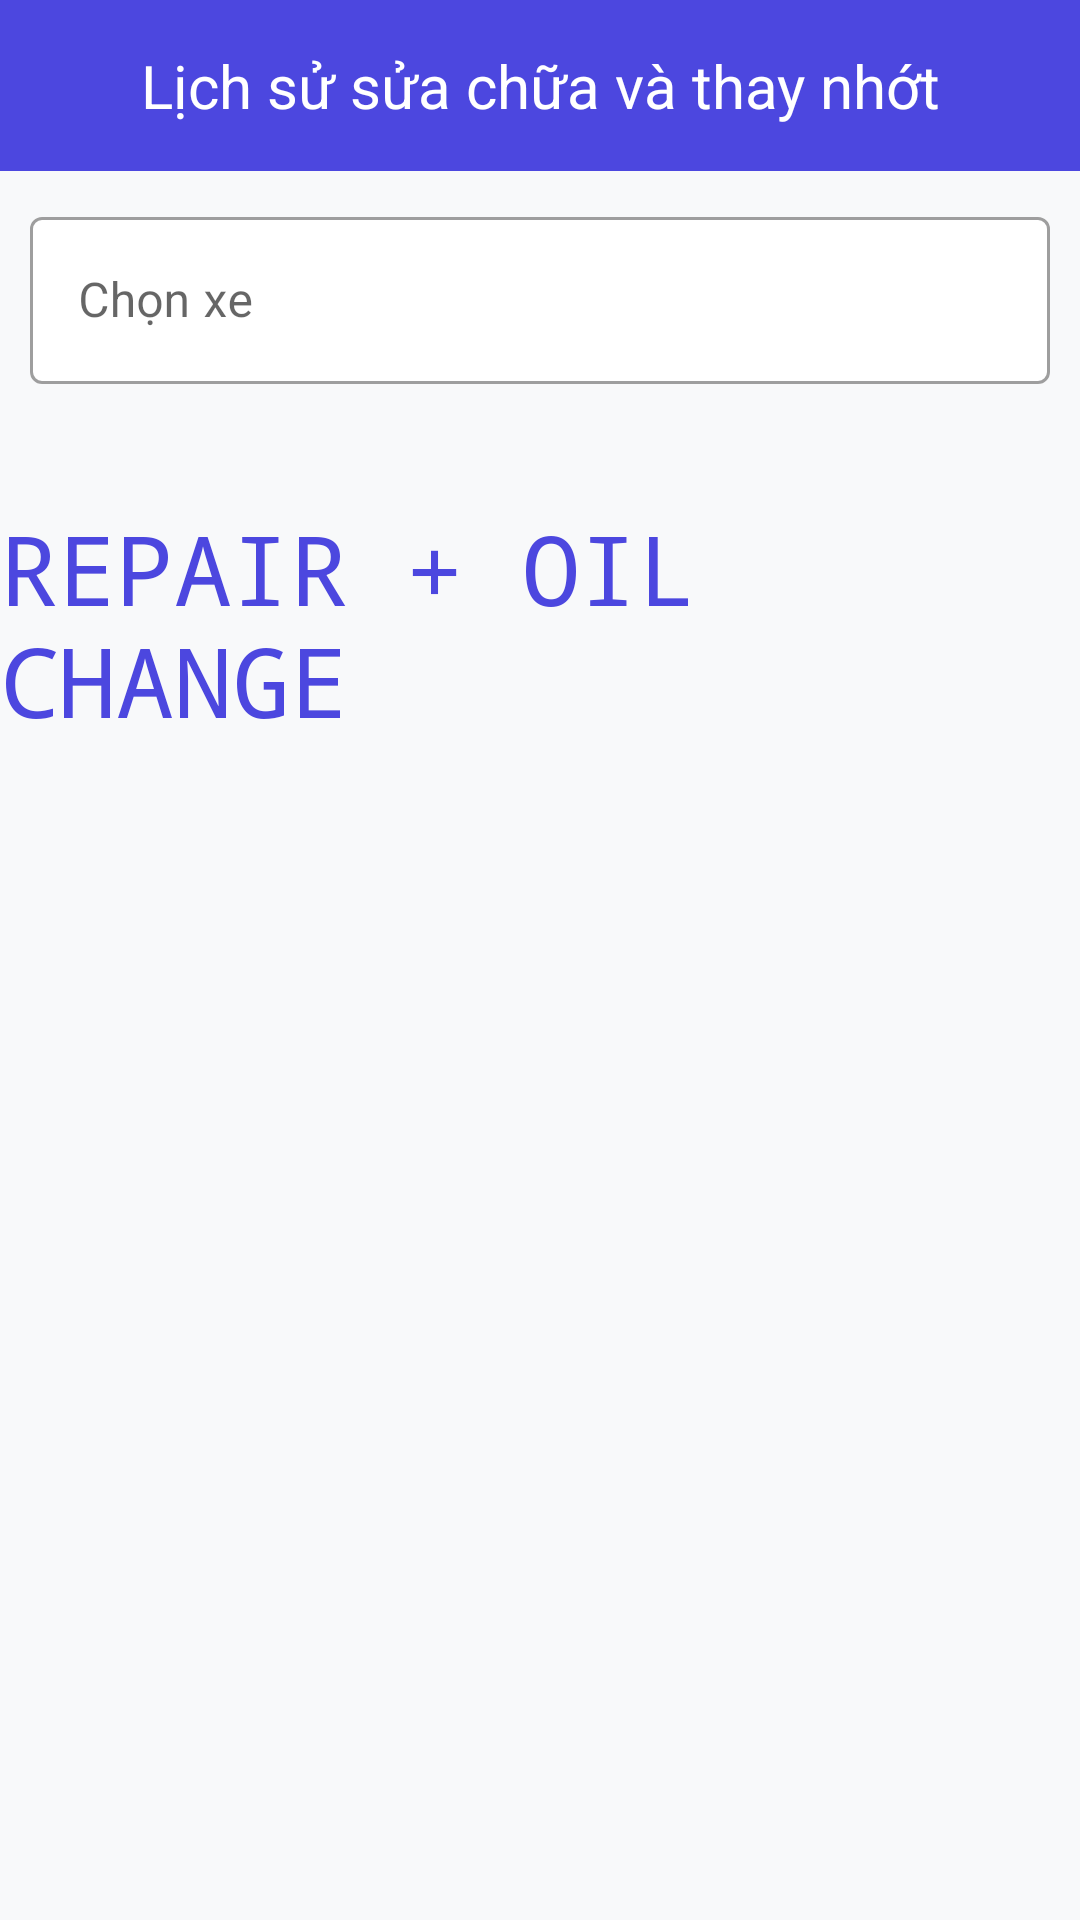

Write the Android layout XML for this screen, with the resource values it uses.
<!-- AndroidManifest.xml: application theme Theme.RefillTracker -->
<!-- res/layout/activity_history_repair.xml -->
<?xml version="1.0" encoding="utf-8"?>
<LinearLayout xmlns:android="http://schemas.android.com/apk/res/android"
    android:layout_width="match_parent"
    android:layout_height="match_parent"
    xmlns:app="http://schemas.android.com/apk/res-auto"
    xmlns:tools="http://schemas.android.com/tools"
    android:orientation="vertical"
    tools:context=".Primary.HistoryFill.HistoryRepair"
    android:background="@color/bg_light">

    <TextView
        android:layout_width="match_parent"
        android:layout_height="wrap_content"
        android:layout_marginBottom="10dp"
        android:background="#4C47DF"
        android:gravity="center"
        android:padding="15dp"
        android:text="Lịch sử sửa chữa và thay nhớt"
        android:textColor="@color/white"
        android:textSize="20sp" />

    <com.google.android.material.textfield.TextInputLayout
        android:id="@+id/til_car"
        android:layout_width="match_parent"
        android:layout_height="wrap_content"
        android:hint="Chọn xe"
        android:layout_marginHorizontal="10dp"
        style="@style/Widget.MaterialComponents.TextInputLayout.OutlinedBox"
        app:boxBackgroundColor="@color/white">

        <com.google.android.material.textfield.TextInputEditText
            android:id="@+id/ed_kind"
            android:layout_width="match_parent"
            android:layout_height="match_parent"
            android:drawableRight="@drawable/ic_baseline_arrow_drop_down_24"
            android:focusable="false"
            android:inputType="none" />

    </com.google.android.material.textfield.TextInputLayout>

    <Spinner
        android:id="@+id/spinner_car"
        android:layout_width="0dp"
        android:layout_height="0dp"
        android:background="@android:color/transparent"
        android:spinnerMode="dropdown"
        android:layout_marginBottom="20dp"/>

    <LinearLayout
        android:id="@+id/linear_welcome"
        android:layout_width="match_parent"
        android:layout_height="wrap_content"
        android:layout_marginTop="20dp"
        android:gravity="center"
        android:orientation="vertical">


        <TextView
            android:layout_width="wrap_content"
            android:layout_height="wrap_content"
            android:text="REPAIR + OIL CHANGE"
            android:typeface="monospace"
            android:textColor="#FF4C47DF"
            android:textSize="32sp" />

    </LinearLayout>

    <androidx.recyclerview.widget.RecyclerView
        android:layout_width="match_parent"
        android:layout_height="wrap_content"
        android:id="@+id/rv_history_repair"/>

</LinearLayout>
<!-- resources referenced by this layout -->
<resources>
  <color name="bg_light">#f8f9fa</color>
  <color name="white">#FFFFFFFF</color>
  <style name="Theme.RefillTracker" parent="Theme.MaterialComponents.Light.NoActionBar">
          
          <item name="colorPrimary">@color/purple_500</item>
          <item name="colorPrimaryVariant">@color/purple_700</item>
          <item name="colorOnPrimary">@color/white</item>
          
          <item name="colorSecondary">@color/teal_200</item>
          <item name="colorSecondaryVariant">@color/teal_700</item>
          <item name="colorOnSecondary">@color/black</item>
          
          <item name="android:statusBarColor" tools:targetApi="l">?attr/colorPrimaryVariant</item>
          
      </style>
  <color name="purple_500">#FF6200EE</color>
  <color name="purple_700">#FF3700B3</color>
  <color name="teal_200">#FF03DAC5</color>
  <color name="teal_700">#FF018786</color>
  <color name="black">#FF000000</color>
</resources>
